Run: headless pygame with SDL's dummy video driver; simulated clock (each Clock.tick advances the game by its frame time, no real sleeping); random seed 0; keys injected as events and as key.get_pressed() state; no mouse input.
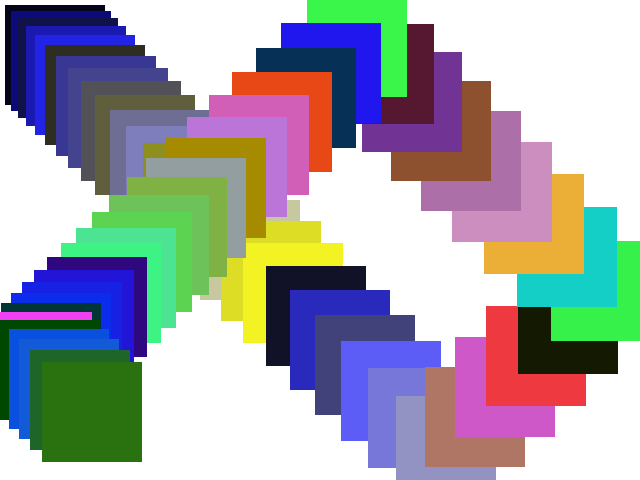
Frame 1 of 4 · flips 1–60 · no input
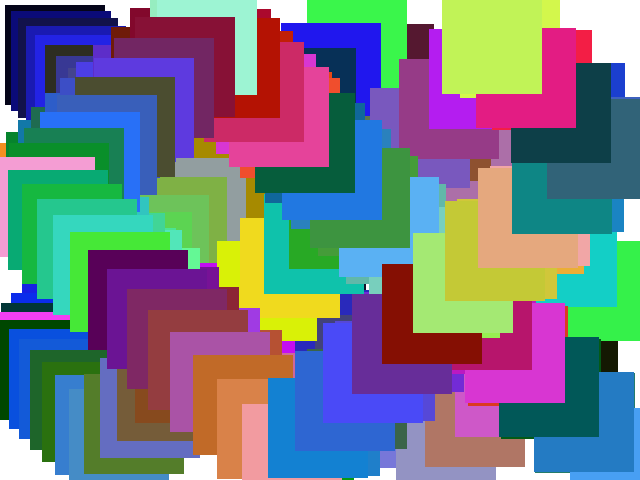
Frame 2 of 4 · flips 61–180 · tapped SPACE, RETURN · held RIGHT (→), D
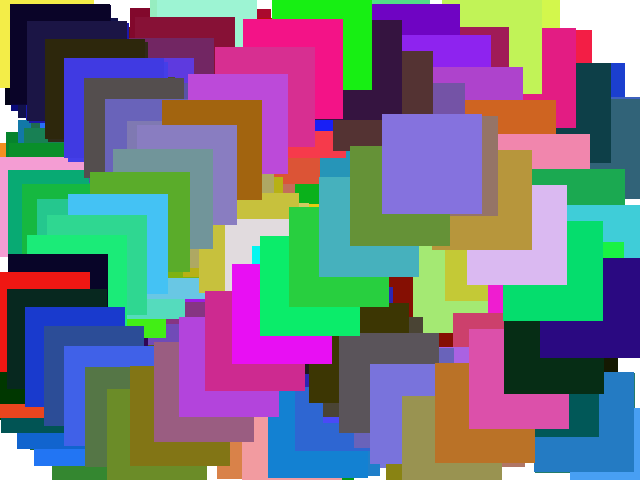
Frame 3 of 4 · flips 181–300 · held DOWN (↓), S
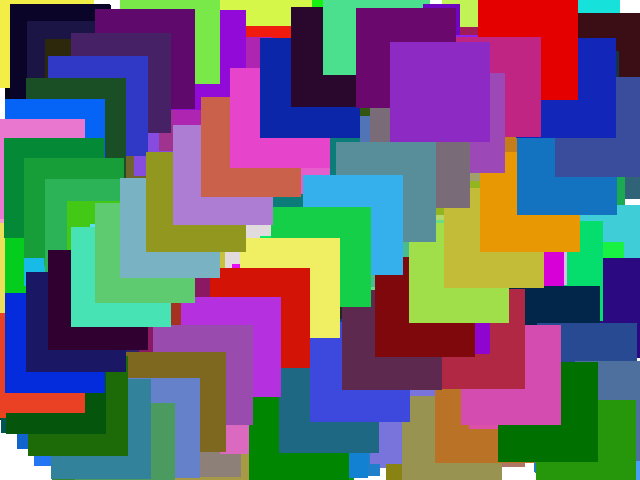
Frame 4 of 4 · flips 301–420 · held LEFT (←), A, UP (↑), W

The pygame program that drew these frames:

import pygame
import sys
import os

pygame.init()
screen = pygame.display.set_mode((640, 480))
clock = pygame.time.Clock()            #get a pygame clock object
running = True

dt=0

x, y = 0, 0 #starting position
i = 1 #x direction pointing right
j = 1 #y direction pointing down
speed = 5
width = 100
screen.fill("white")
color = (x%249,x%249,x%249)

while running:
    for event in pygame.event.get():
        if event.type == pygame.QUIT:
            running = False



    if x <= 0:
        i = 1
    elif x >= 640-width:
        i = -1
    else:
        i = i
    
    if y <= 0:
        j = 1
    elif y >= 480-width:
        j = -1
    else:
        j = j
        
    x+=speed*i
    y+=speed*j
    speed+=1*i
    color = (x%249,y%249,(x*y)%249)

    pygame.draw.rect(screen,color,(x,y,width,width))

    pygame.display.flip()
    dt = clock.tick(60) / 1000


pygame.quit()
